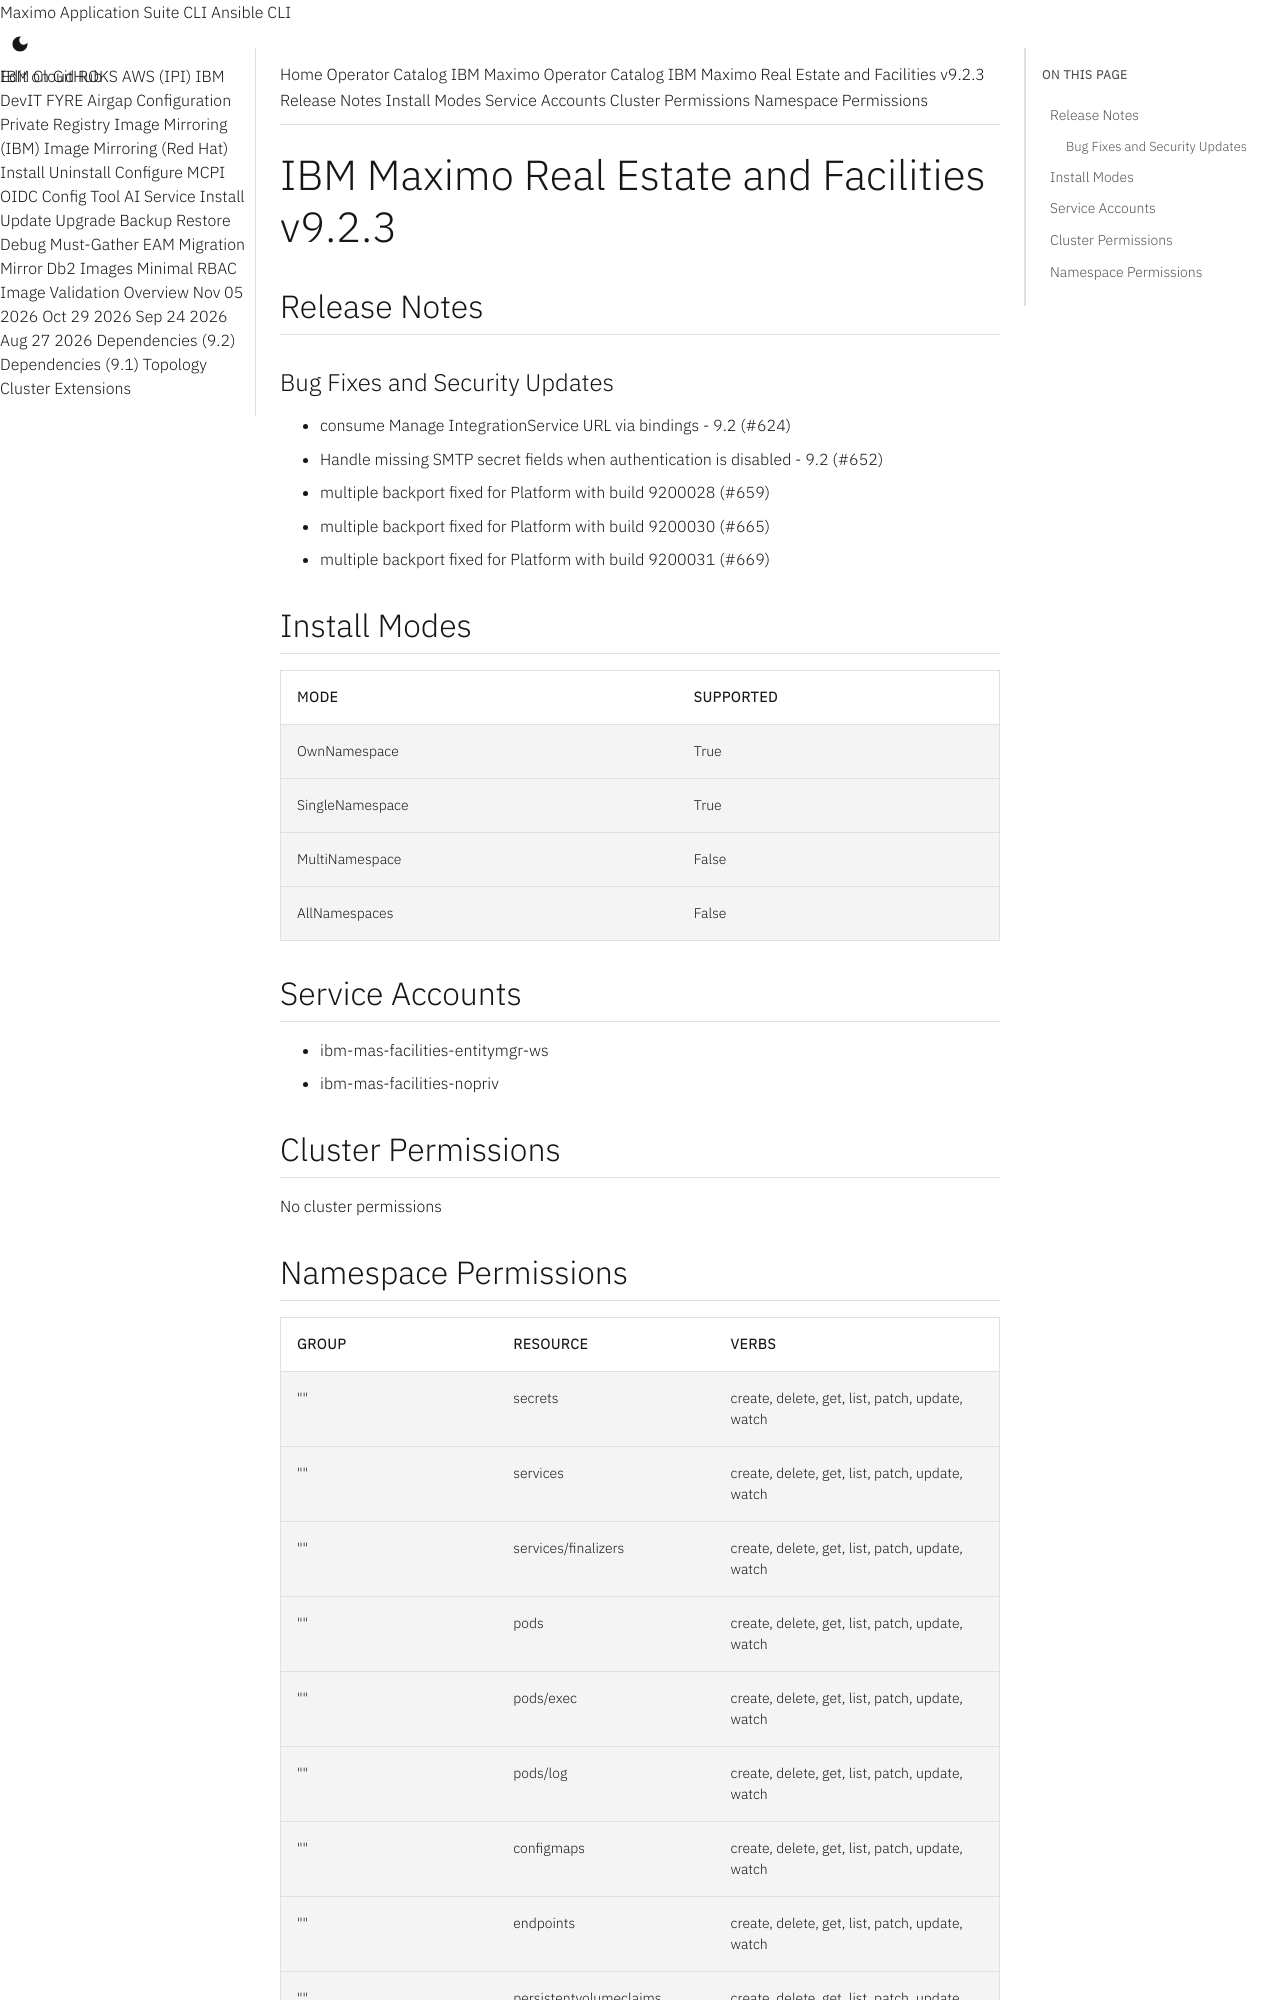

repository: ibm-mas/cli · page: catalogs/packages/ibm-mas-facilities/9.2.3/index.html · generator: mkdocs

extra_breadcrumb_title_1: Operator Catalog
extra_breadcrumb_title_2: IBM Maximo Operator Catalog
extra_breadcrumb_url_2: ../../../
nav_title: Operator Catalog

IBM Maximo Real Estate and Facilities v9.2.3
================================================================================

Release Notes
--------------------------------------------------------------------------------
### Bug Fixes and Security Updates
- consume Manage IntegrationService URL via bindings - 9.2 (#624)
- Handle missing SMTP secret fields when authentication is disabled - 9.2 (#652)
- multiple backport fixed for Platform with build 9200028 (#659)
- multiple backport fixed for Platform with build 9200030 (#665)
- multiple backport fixed for Platform with build 9200031 (#669)

Install Modes
--------------------------------------------------------------------------------
| Mode                 | Supported |
| :------------------- | :-------- |
| OwnNamespace         | True      |
| SingleNamespace      | True      |
| MultiNamespace       | False     |
| AllNamespaces        | False     |

Service Accounts
--------------------------------------------------------------------------------
- ibm-mas-facilities-entitymgr-ws
- ibm-mas-facilities-nopriv

Cluster Permissions
--------------------------------------------------------------------------------
No cluster permissions
